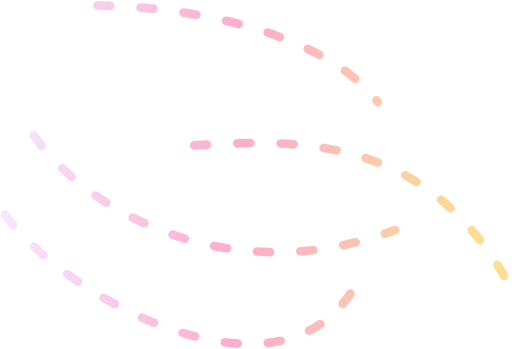
t = 0.00 s
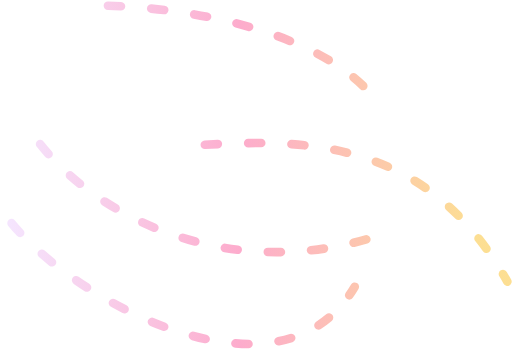
t = 1.25 s
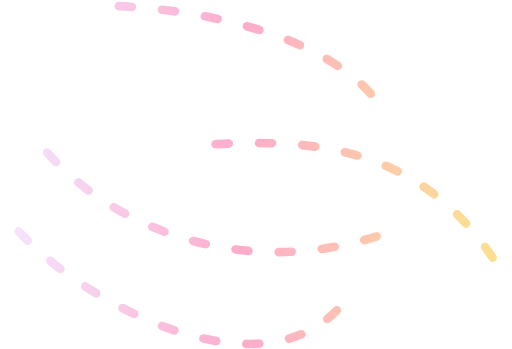
t = 2.50 s
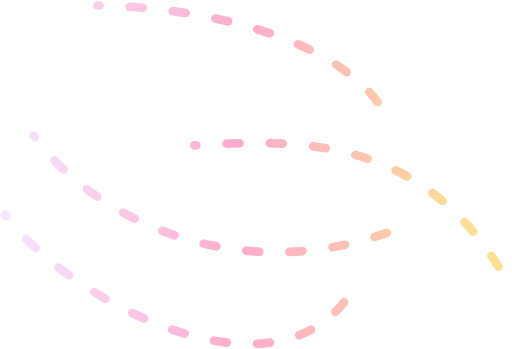
t = 3.75 s

The animated SVG that drew these frames (rendered in a browser with its animation timeline set to each time). Animation: 1 SMIL element (animate=1); one cycle of 5.00 s, repeats indefinitely.

<svg width="355" height="242" viewBox="0 0 355 242" fill="none" xmlns="http://www.w3.org/2000/svg">
<path d="M134.66 100.838C207.66 96.3378 294.464 93.5418 351.8 195.27M3.47852 148.821C42.9785 204.32 192.479 289.32 245.979 198.82M67.4785 3.82031C139.479 4.82031 226.162 24.322 261.979 70.8212M23.3678 94.0309C62.8678 149.53 162.459 201.621 273.842 159.444" stroke="url(#paint0_linear_735_1413)" stroke-width="6" stroke-linecap="round" stroke-dasharray="9 21"/>
<animate
  attributeName="stroke-dashoffset"
  values="0;90"
  dur="5s"
  calcMode="linear"
  repeatCount="indefinite" />
<defs>
<linearGradient id="paint0_linear_735_1413" x1="3.47852" y1="121.165" x2="329.479" y2="121.165" gradientUnits="userSpaceOnUse">
<stop stop-color="#ECD0FF88"/>
<stop offset="0.5" stop-color="#FB63A088"/>
<stop offset="1" stop-color="#FAC23488"/>
</linearGradient>
</defs>
</svg>
